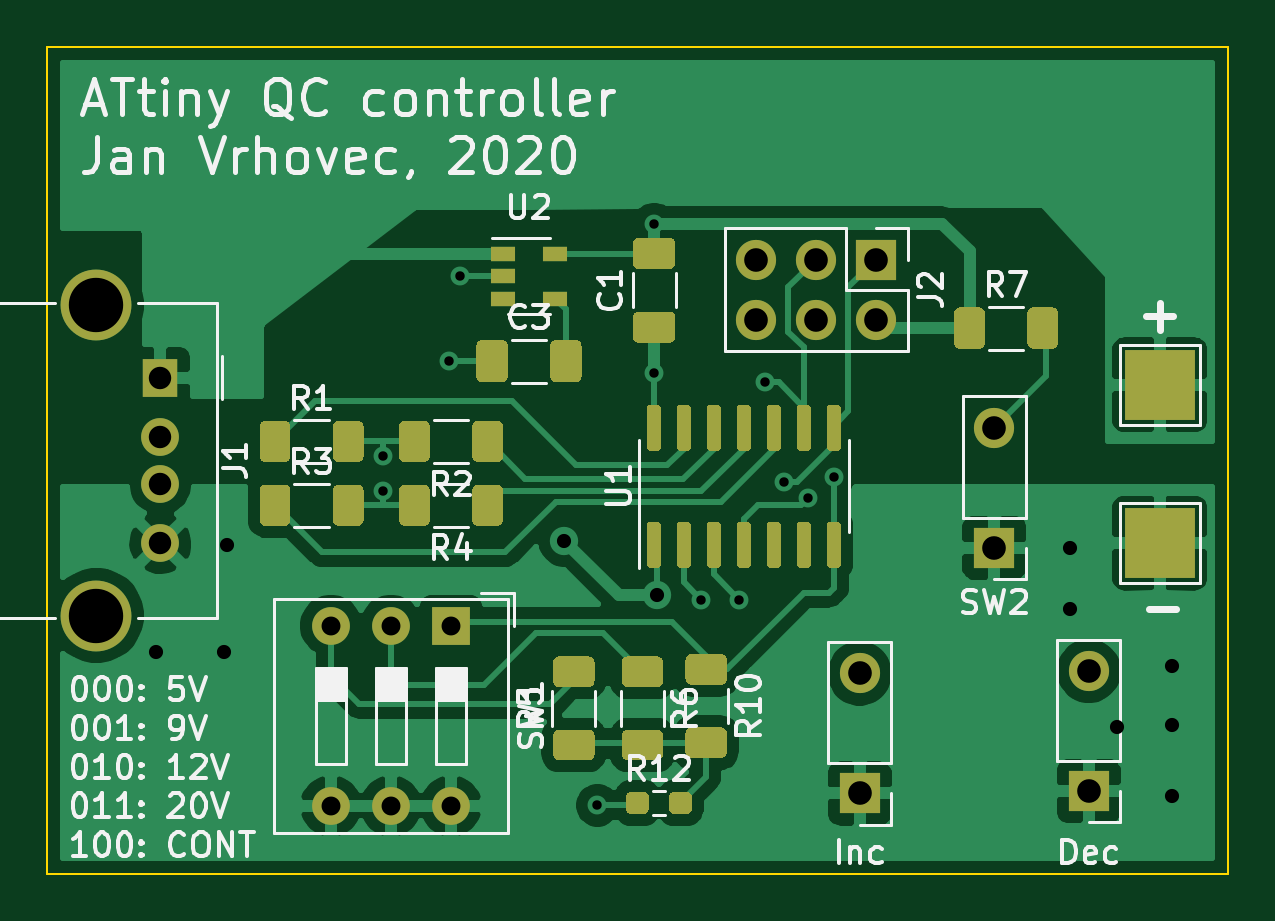
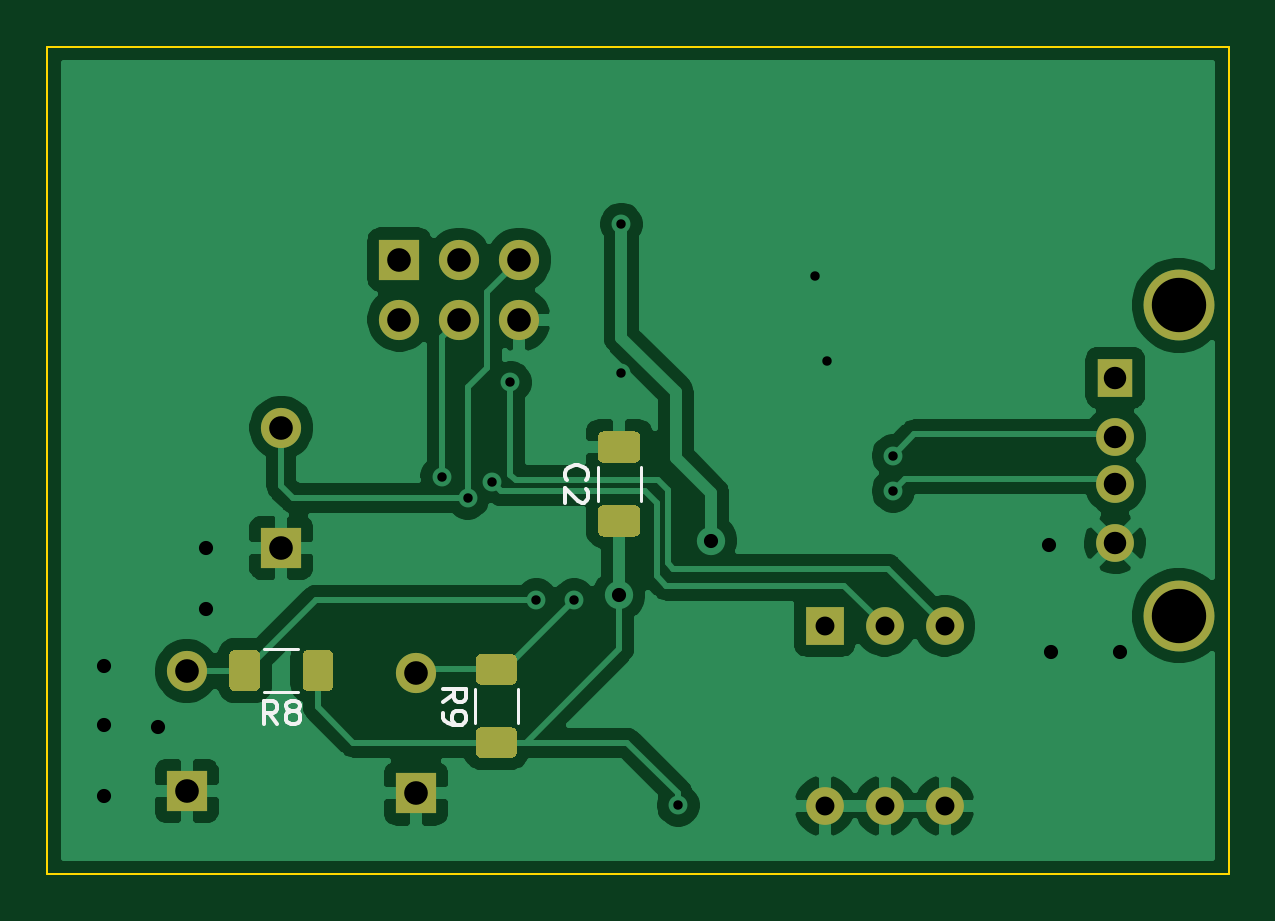
Circuit board: 9 layer files. Board 50.0 x 35.0 mm.
- bottom_copper: qc_attiny-B_Cu.gbr (63432 bytes)
- bottom_mask: qc_attiny-B_Mask.gbr (3434 bytes)
- bottom_silk: qc_attiny-B_SilkS.gbr (3631 bytes)
- outline: qc_attiny-Edge_Cuts.gbr (728 bytes)
- top_copper: qc_attiny-F_Cu.gbr (77209 bytes)
- top_mask: qc_attiny-F_Mask.gbr (14080 bytes)
- top_silk: qc_attiny-F_SilkS.gbr (39982 bytes)
- drill: qc_attiny-NPTH.drl (268 bytes)
- drill: qc_attiny-PTH.drl (1102 bytes)

=== bottom_copper: qc_attiny-B_Cu.gbr (63432 bytes, source omitted) ===
=== bottom_mask: qc_attiny-B_Mask.gbr ===
G04 #@! TF.GenerationSoftware,KiCad,Pcbnew,5.1.9*
G04 #@! TF.CreationDate,2020-12-27T16:23:41+01:00*
G04 #@! TF.ProjectId,qc_attiny,71635f61-7474-4696-9e79-2e6b69636164,rev?*
G04 #@! TF.SameCoordinates,Original*
G04 #@! TF.FileFunction,Soldermask,Bot*
G04 #@! TF.FilePolarity,Negative*
%FSLAX46Y46*%
G04 Gerber Fmt 4.6, Leading zero omitted, Abs format (unit mm)*
G04 Created by KiCad (PCBNEW 5.1.9) date 2020-12-27 16:23:41*
%MOMM*%
%LPD*%
G01*
G04 APERTURE LIST*
%ADD10O,1.700000X1.700000*%
%ADD11R,1.700000X1.700000*%
%ADD12O,1.600000X1.600000*%
%ADD13R,1.600000X1.600000*%
%ADD14C,1.600000*%
%ADD15R,1.500000X1.600000*%
%ADD16C,3.000000*%
G04 APERTURE END LIST*
D10*
X142020000Y-101540000D03*
X142020000Y-99000000D03*
X144560000Y-101540000D03*
X144560000Y-99000000D03*
X147100000Y-101540000D03*
D11*
X147100000Y-99000000D03*
X146400000Y-121600000D03*
D10*
X146400000Y-116520000D03*
D11*
X156100000Y-121500000D03*
D10*
X156100000Y-116420000D03*
D11*
X152100000Y-111200000D03*
D10*
X152100000Y-106120000D03*
D12*
X129100000Y-122120000D03*
X124020000Y-114500000D03*
X126560000Y-122120000D03*
X126560000Y-114500000D03*
X124020000Y-122120000D03*
D13*
X129100000Y-114500000D03*
G36*
G01*
X143625000Y-117000000D02*
X142375000Y-117000000D01*
G75*
G02*
X142125000Y-116750000I0J250000D01*
G01*
X142125000Y-115950000D01*
G75*
G02*
X142375000Y-115700000I250000J0D01*
G01*
X143625000Y-115700000D01*
G75*
G02*
X143875000Y-115950000I0J-250000D01*
G01*
X143875000Y-116750000D01*
G75*
G02*
X143625000Y-117000000I-250000J0D01*
G01*
G37*
G36*
G01*
X143625000Y-120100000D02*
X142375000Y-120100000D01*
G75*
G02*
X142125000Y-119850000I0J250000D01*
G01*
X142125000Y-119050000D01*
G75*
G02*
X142375000Y-118800000I250000J0D01*
G01*
X143625000Y-118800000D01*
G75*
G02*
X143875000Y-119050000I0J-250000D01*
G01*
X143875000Y-119850000D01*
G75*
G02*
X143625000Y-120100000I-250000J0D01*
G01*
G37*
G36*
G01*
X153000000Y-117025000D02*
X153000000Y-115775000D01*
G75*
G02*
X153250000Y-115525000I250000J0D01*
G01*
X154050000Y-115525000D01*
G75*
G02*
X154300000Y-115775000I0J-250000D01*
G01*
X154300000Y-117025000D01*
G75*
G02*
X154050000Y-117275000I-250000J0D01*
G01*
X153250000Y-117275000D01*
G75*
G02*
X153000000Y-117025000I0J250000D01*
G01*
G37*
G36*
G01*
X149900000Y-117025000D02*
X149900000Y-115775000D01*
G75*
G02*
X150150000Y-115525000I250000J0D01*
G01*
X150950000Y-115525000D01*
G75*
G02*
X151200000Y-115775000I0J-250000D01*
G01*
X151200000Y-117025000D01*
G75*
G02*
X150950000Y-117275000I-250000J0D01*
G01*
X150150000Y-117275000D01*
G75*
G02*
X149900000Y-117025000I0J250000D01*
G01*
G37*
D14*
X116800000Y-111000000D03*
X116800000Y-108500000D03*
X116800000Y-106500000D03*
D15*
X116800000Y-104000000D03*
D16*
X114090000Y-114070000D03*
X114090000Y-100930000D03*
G36*
G01*
X138450001Y-107600000D02*
X137149999Y-107600000D01*
G75*
G02*
X136900000Y-107350001I0J249999D01*
G01*
X136900000Y-106524999D01*
G75*
G02*
X137149999Y-106275000I249999J0D01*
G01*
X138450001Y-106275000D01*
G75*
G02*
X138700000Y-106524999I0J-249999D01*
G01*
X138700000Y-107350001D01*
G75*
G02*
X138450001Y-107600000I-249999J0D01*
G01*
G37*
G36*
G01*
X138450001Y-110725000D02*
X137149999Y-110725000D01*
G75*
G02*
X136900000Y-110475001I0J249999D01*
G01*
X136900000Y-109649999D01*
G75*
G02*
X137149999Y-109400000I249999J0D01*
G01*
X138450001Y-109400000D01*
G75*
G02*
X138700000Y-109649999I0J-249999D01*
G01*
X138700000Y-110475001D01*
G75*
G02*
X138450001Y-110725000I-249999J0D01*
G01*
G37*
M02*

=== bottom_silk: qc_attiny-B_SilkS.gbr ===
G04 #@! TF.GenerationSoftware,KiCad,Pcbnew,5.1.9*
G04 #@! TF.CreationDate,2020-12-27T16:23:41+01:00*
G04 #@! TF.ProjectId,qc_attiny,71635f61-7474-4696-9e79-2e6b69636164,rev?*
G04 #@! TF.SameCoordinates,Original*
G04 #@! TF.FileFunction,Legend,Bot*
G04 #@! TF.FilePolarity,Positive*
%FSLAX46Y46*%
G04 Gerber Fmt 4.6, Leading zero omitted, Abs format (unit mm)*
G04 Created by KiCad (PCBNEW 5.1.9) date 2020-12-27 16:23:41*
%MOMM*%
%LPD*%
G01*
G04 APERTURE LIST*
%ADD10C,0.120000*%
%ADD11C,0.150000*%
G04 APERTURE END LIST*
D10*
X143910000Y-118627064D02*
X143910000Y-117172936D01*
X142090000Y-118627064D02*
X142090000Y-117172936D01*
X151372936Y-117310000D02*
X152827064Y-117310000D01*
X151372936Y-115490000D02*
X152827064Y-115490000D01*
X138710000Y-109211252D02*
X138710000Y-107788748D01*
X136890000Y-109211252D02*
X136890000Y-107788748D01*
D11*
X145272380Y-117733333D02*
X144796190Y-117400000D01*
X145272380Y-117161904D02*
X144272380Y-117161904D01*
X144272380Y-117542857D01*
X144320000Y-117638095D01*
X144367619Y-117685714D01*
X144462857Y-117733333D01*
X144605714Y-117733333D01*
X144700952Y-117685714D01*
X144748571Y-117638095D01*
X144796190Y-117542857D01*
X144796190Y-117161904D01*
X145272380Y-118209523D02*
X145272380Y-118400000D01*
X145224761Y-118495238D01*
X145177142Y-118542857D01*
X145034285Y-118638095D01*
X144843809Y-118685714D01*
X144462857Y-118685714D01*
X144367619Y-118638095D01*
X144320000Y-118590476D01*
X144272380Y-118495238D01*
X144272380Y-118304761D01*
X144320000Y-118209523D01*
X144367619Y-118161904D01*
X144462857Y-118114285D01*
X144700952Y-118114285D01*
X144796190Y-118161904D01*
X144843809Y-118209523D01*
X144891428Y-118304761D01*
X144891428Y-118495238D01*
X144843809Y-118590476D01*
X144796190Y-118638095D01*
X144700952Y-118685714D01*
X152266666Y-118672380D02*
X152600000Y-118196190D01*
X152838095Y-118672380D02*
X152838095Y-117672380D01*
X152457142Y-117672380D01*
X152361904Y-117720000D01*
X152314285Y-117767619D01*
X152266666Y-117862857D01*
X152266666Y-118005714D01*
X152314285Y-118100952D01*
X152361904Y-118148571D01*
X152457142Y-118196190D01*
X152838095Y-118196190D01*
X151695238Y-118100952D02*
X151790476Y-118053333D01*
X151838095Y-118005714D01*
X151885714Y-117910476D01*
X151885714Y-117862857D01*
X151838095Y-117767619D01*
X151790476Y-117720000D01*
X151695238Y-117672380D01*
X151504761Y-117672380D01*
X151409523Y-117720000D01*
X151361904Y-117767619D01*
X151314285Y-117862857D01*
X151314285Y-117910476D01*
X151361904Y-118005714D01*
X151409523Y-118053333D01*
X151504761Y-118100952D01*
X151695238Y-118100952D01*
X151790476Y-118148571D01*
X151838095Y-118196190D01*
X151885714Y-118291428D01*
X151885714Y-118481904D01*
X151838095Y-118577142D01*
X151790476Y-118624761D01*
X151695238Y-118672380D01*
X151504761Y-118672380D01*
X151409523Y-118624761D01*
X151361904Y-118577142D01*
X151314285Y-118481904D01*
X151314285Y-118291428D01*
X151361904Y-118196190D01*
X151409523Y-118148571D01*
X151504761Y-118100952D01*
X140007142Y-108333333D02*
X140054761Y-108285714D01*
X140102380Y-108142857D01*
X140102380Y-108047619D01*
X140054761Y-107904761D01*
X139959523Y-107809523D01*
X139864285Y-107761904D01*
X139673809Y-107714285D01*
X139530952Y-107714285D01*
X139340476Y-107761904D01*
X139245238Y-107809523D01*
X139150000Y-107904761D01*
X139102380Y-108047619D01*
X139102380Y-108142857D01*
X139150000Y-108285714D01*
X139197619Y-108333333D01*
X139197619Y-108714285D02*
X139150000Y-108761904D01*
X139102380Y-108857142D01*
X139102380Y-109095238D01*
X139150000Y-109190476D01*
X139197619Y-109238095D01*
X139292857Y-109285714D01*
X139388095Y-109285714D01*
X139530952Y-109238095D01*
X140102380Y-108666666D01*
X140102380Y-109285714D01*
M02*

=== outline: qc_attiny-Edge_Cuts.gbr ===
G04 #@! TF.GenerationSoftware,KiCad,Pcbnew,5.1.9*
G04 #@! TF.CreationDate,2020-12-27T16:23:41+01:00*
G04 #@! TF.ProjectId,qc_attiny,71635f61-7474-4696-9e79-2e6b69636164,rev?*
G04 #@! TF.SameCoordinates,Original*
G04 #@! TF.FileFunction,Profile,NP*
%FSLAX46Y46*%
G04 Gerber Fmt 4.6, Leading zero omitted, Abs format (unit mm)*
G04 Created by KiCad (PCBNEW 5.1.9) date 2020-12-27 16:23:41*
%MOMM*%
%LPD*%
G01*
G04 APERTURE LIST*
G04 #@! TA.AperFunction,Profile*
%ADD10C,0.100000*%
G04 #@! TD*
G04 APERTURE END LIST*
D10*
X162000000Y-90000000D02*
X162000000Y-125000000D01*
X112000000Y-90000000D02*
X162000000Y-90000000D01*
X112000000Y-125000000D02*
X112000000Y-90000000D01*
X162000000Y-125000000D02*
X112000000Y-125000000D01*
M02*

=== top_copper: qc_attiny-F_Cu.gbr (77209 bytes, source omitted) ===
=== top_mask: qc_attiny-F_Mask.gbr (14080 bytes, source omitted) ===
=== top_silk: qc_attiny-F_SilkS.gbr (39982 bytes, source omitted) ===
=== drill: qc_attiny-NPTH.drl ===
M48
; DRILL file {KiCad 5.1.9} date Sun Dec 27 16:23:43 2020
; FORMAT={-:-/ absolute / inch / decimal}
; #@! TF.CreationDate,2020-12-27T16:23:43+01:00
; #@! TF.GenerationSoftware,Kicad,Pcbnew,5.1.9
; #@! TF.FileFunction,NonPlated,1,2,NPTH
FMAT,2
INCH
%
G90
G05
T0
M30

=== drill: qc_attiny-PTH.drl ===
M48
; DRILL file {KiCad 5.1.9} date Sun Dec 27 16:23:43 2020
; FORMAT={-:-/ absolute / inch / decimal}
; #@! TF.CreationDate,2020-12-27T16:23:43+01:00
; #@! TF.GenerationSoftware,Kicad,Pcbnew,5.1.9
; #@! TF.FileFunction,Plated,1,2,PTH
FMAT,2
INCH
T1C0.0157
T2C0.0236
T3C0.0315
T4C0.0374
T5C0.0394
T6C0.0906
%
G90
G05
T1
X4.9685Y-4.2244
X4.9685Y-4.2835
X5.0787Y-4.0669
X5.0984Y-3.9252
X5.3268Y-4.8071
X5.4213Y-3.8386
X5.4213Y-4.0866
X5.5Y-4.4646
X5.563Y-4.4646
X5.6063Y-4.1024
X5.6378Y-4.2677
X5.6772Y-4.2953
X5.7205Y-4.2598
T2
X4.5906Y-4.5512
X4.7047Y-4.5512
X4.7087Y-4.374
X5.2717Y-4.3661
X5.4252Y-4.4567
X6.1142Y-4.378
X6.1142Y-4.4803
X6.1929Y-4.6772
X6.2835Y-4.5748
X6.2835Y-4.6732
X6.2835Y-4.7913
T3
X4.8827Y-4.5079
X4.8827Y-4.8079
X4.9827Y-4.5079
X4.9827Y-4.8079
X5.0827Y-4.5079
X5.0827Y-4.8079
T4
X4.5984Y-4.0945
X4.5984Y-4.1929
X4.5984Y-4.2717
X4.5984Y-4.3701
T5
X5.5913Y-3.8976
X5.5913Y-3.9976
X5.6913Y-3.8976
X5.6913Y-3.9976
X5.7638Y-4.5874
X5.7638Y-4.7874
X5.7913Y-3.8976
X5.7913Y-3.9976
X5.9882Y-4.178
X5.9882Y-4.378
X6.1457Y-4.5835
X6.1457Y-4.7835
T6
X4.4917Y-3.9736
X4.4917Y-4.4909
T0
M30
